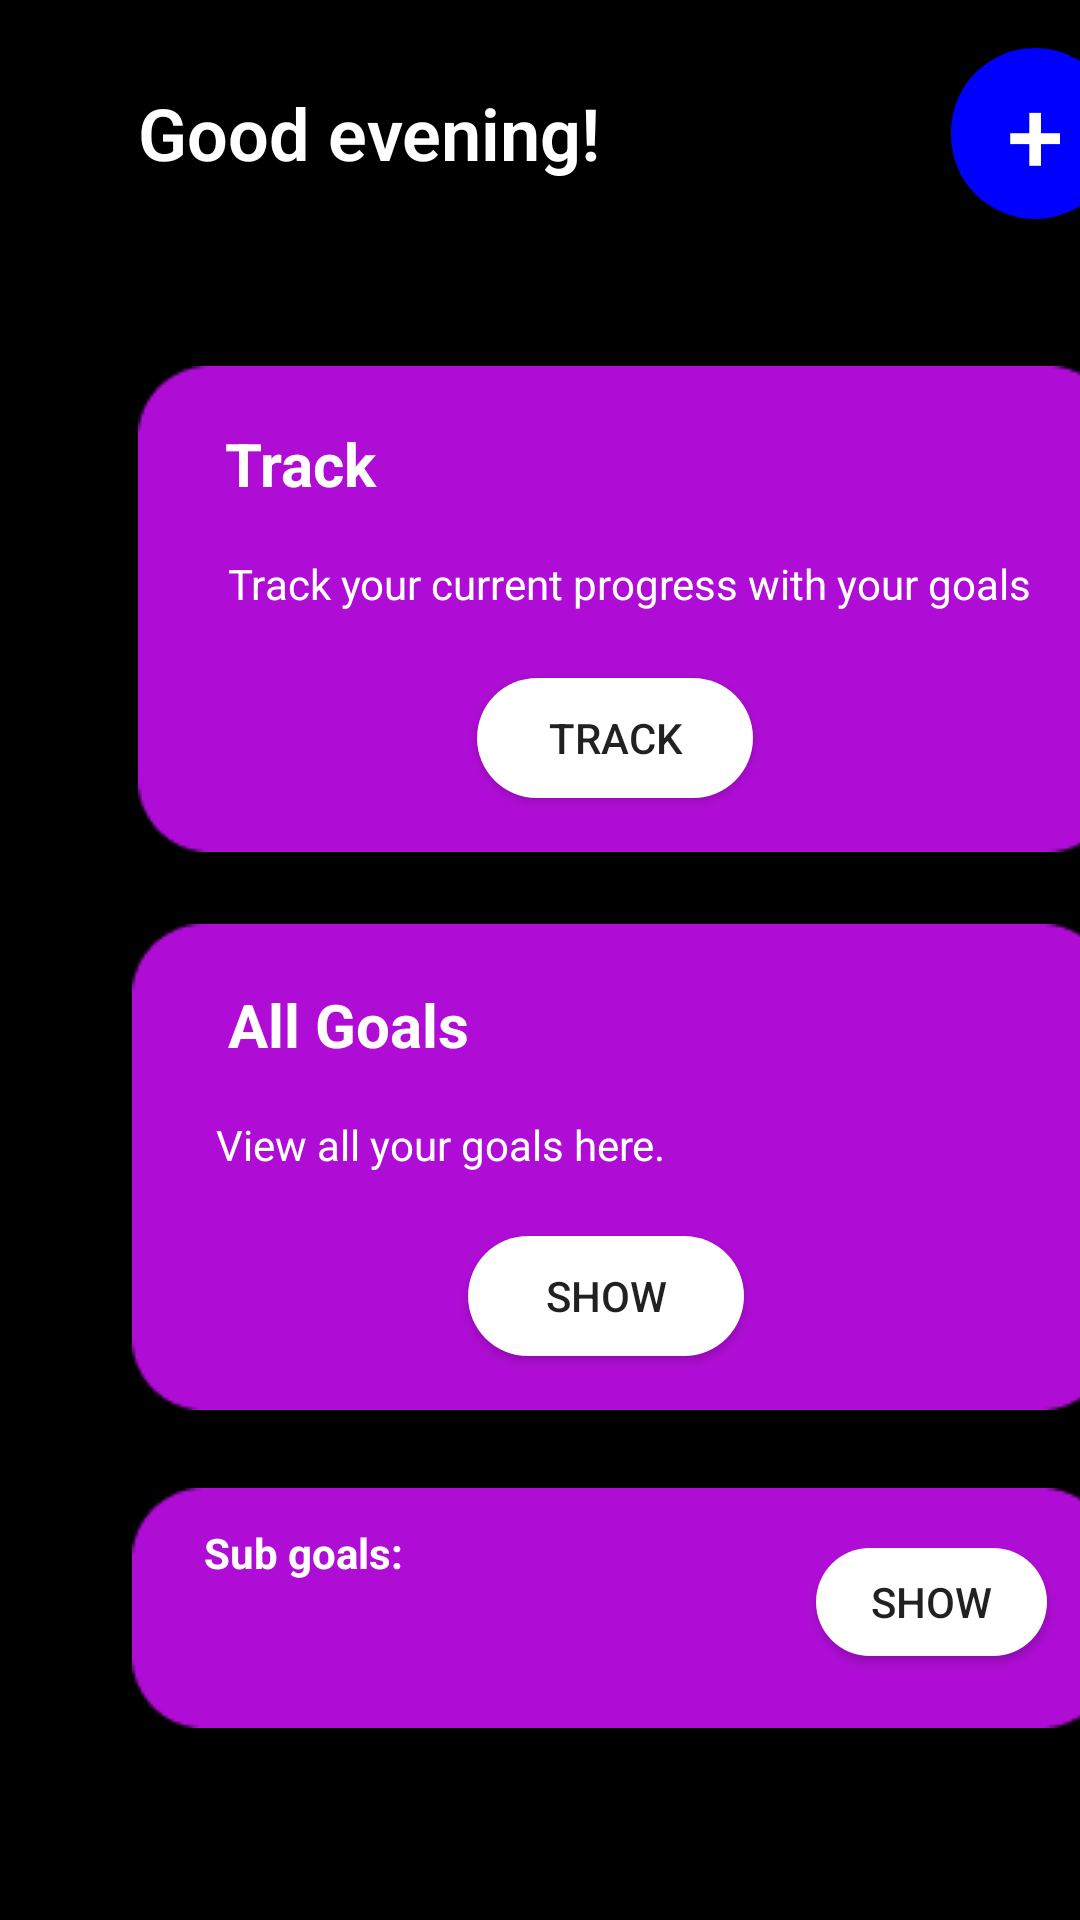

Here is an Android app screen rendered from its layout file. Give the layout XML and the strings, colors and styles it references.
<!-- AndroidManifest.xml: application theme AppTheme -->
<!-- res/layout/activity_home_page.xml -->
<?xml version="1.0" encoding="utf-8"?>
<androidx.constraintlayout.widget.ConstraintLayout xmlns:android="http://schemas.android.com/apk/res/android"
    xmlns:app="http://schemas.android.com/apk/res-auto"
    xmlns:tools="http://schemas.android.com/tools"
    android:layout_width="match_parent"
    android:layout_height="match_parent"
    tools:context=".HomePage">

    <View
        android:id="@+id/_bg__group_ek1"
        android:layout_width="421dp"
        android:layout_height="739dp"
        android:background="@drawable/_bg__group_ek1_shape"
        app:layout_constraintEnd_toEndOf="parent"
        tools:layout_editor_absoluteY="-1dp" />

    <ImageView
        android:id="@+id/imageView7"
        android:layout_width="wrap_content"
        android:layout_height="wrap_content"
        android:layout_marginStart="46dp"
        android:layout_marginTop="122dp"
        app:layout_constraintStart_toStartOf="parent"
        app:layout_constraintTop_toTopOf="parent"
        app:srcCompat="@drawable/blue_background" />

    <Button
        android:id="@+id/TrackButton"
        android:layout_width="92dp"
        android:layout_height="40dp"
        android:layout_marginStart="159dp"
        android:layout_marginTop="226dp"
        android:background="@drawable/rounded_button_white"
        android:text="Track"
        app:layout_constraintStart_toStartOf="parent"
        app:layout_constraintTop_toTopOf="parent" />

    <TextView
        android:id="@+id/TrackText"
        android:layout_width="wrap_content"
        android:layout_height="wrap_content"
        android:layout_marginStart="75dp"
        android:layout_marginTop="141dp"
        android:text="Track"
        android:textColor="#FFFFFF"
        android:textSize="20sp"
        android:textStyle="bold"
        app:layout_constraintStart_toStartOf="parent"
        app:layout_constraintTop_toTopOf="parent" />

    <ImageView
        android:id="@+id/imageView8"
        android:layout_width="wrap_content"
        android:layout_height="wrap_content"
        android:layout_marginStart="44dp"
        android:layout_marginTop="496dp"
        app:layout_constraintStart_toStartOf="parent"
        app:layout_constraintTop_toTopOf="parent"
        app:srcCompat="@drawable/second_blue_background" />

    <TextView
        android:id="@+id/subGoals"
        android:layout_width="wrap_content"
        android:layout_height="wrap_content"
        android:layout_marginStart="68dp"
        android:layout_marginTop="508dp"
        android:text="Sub goals:"
        android:textColor="#ffffff"
        android:textStyle="bold"
        app:layout_constraintStart_toStartOf="parent"
        app:layout_constraintTop_toTopOf="parent" />

    <Button
        android:id="@+id/ShowToday"
        android:layout_width="77dp"
        android:layout_height="36dp"
        android:layout_marginStart="272dp"
        android:layout_marginTop="516dp"
        android:background="@drawable/rounded_button_white"
        android:text="Show"
        app:layout_constraintStart_toStartOf="parent"
        app:layout_constraintTop_toTopOf="parent" />

    <Button
        android:id="@+id/AddGoal"
        android:layout_width="56dp"
        android:layout_height="57dp"
        android:layout_marginStart="317dp"
        android:layout_marginTop="16dp"
        android:background="@drawable/rounded_button"
        android:text="+"
        android:textColor="#ffffff"
        android:textSize="34sp"
        app:layout_constraintStart_toStartOf="parent"
        app:layout_constraintTop_toTopOf="parent" />

    <TextView
        android:id="@+id/GoodEvening"
        android:layout_width="wrap_content"
        android:layout_height="wrap_content"
        android:layout_marginStart="46dp"
        android:layout_marginTop="28dp"
        android:fontFamily="sans-serif-light"
        android:text="Good evening!"
        android:textColor="#FFFFFF"
        android:textSize="24sp"
        android:textStyle="bold"
        app:layout_constraintStart_toStartOf="parent"
        app:layout_constraintTop_toTopOf="parent" />

    <TextView
        android:id="@+id/pTrack"
        android:layout_width="wrap_content"
        android:layout_height="wrap_content"
        android:layout_marginStart="76dp"
        android:layout_marginTop="185dp"
        android:text="Track your current progress with your goals"
        android:textColor="#FFFFFF"
        app:layout_constraintStart_toStartOf="parent"
        app:layout_constraintTop_toTopOf="parent" />

    <ImageView
        android:id="@+id/imageView9"
        android:layout_width="wrap_content"
        android:layout_height="wrap_content"
        android:layout_marginStart="44dp"
        android:layout_marginTop="308dp"
        app:layout_constraintStart_toStartOf="parent"
        app:layout_constraintTop_toTopOf="parent"
        app:srcCompat="@drawable/blue_background" />

    <TextView
        android:id="@+id/pGoals"
        android:layout_width="wrap_content"
        android:layout_height="wrap_content"
        android:layout_marginStart="72dp"
        android:layout_marginTop="372dp"
        android:text="View all your goals here."
        android:textColor="#FFFFFF"
        app:layout_constraintStart_toStartOf="parent"
        app:layout_constraintTop_toTopOf="parent" />

    <Button
        android:id="@+id/ShowAll"
        android:layout_width="92dp"
        android:layout_height="40dp"
        android:layout_marginStart="156dp"
        android:layout_marginTop="412dp"
        android:background="@drawable/rounded_button_white"
        android:text="Show"
        app:layout_constraintStart_toStartOf="parent"
        app:layout_constraintTop_toTopOf="parent" />

    <TextView
        android:id="@+id/AllGoals"
        android:layout_width="wrap_content"
        android:layout_height="wrap_content"
        android:layout_marginStart="76dp"
        android:layout_marginTop="328dp"
        android:text="All Goals"
        android:textColor="#FFFFFF"
        android:textSize="20sp"
        android:textStyle="bold"
        app:layout_constraintStart_toStartOf="parent"
        app:layout_constraintTop_toTopOf="parent" />


</androidx.constraintlayout.widget.ConstraintLayout>
<!-- resources referenced by this layout -->
<resources>
  <!-- drawable _bg__group_ek1_shape (drawable-nodpi) -->
  <?xml version="1.0" encoding="utf-8"?>
  <shape xmlns:android="http://schemas.android.com/apk/res/android"
  	android:shape="rectangle" >
  	<solid android:color="@color/_bg__home_screen_1_ek2_color" />
  </shape>
  <!-- drawable blue_background: png bitmap (drawable, 1411 bytes) -->
  <!-- drawable rounded_button (drawable) -->
  <?xml version="1.0" encoding="utf-8"?>
  <shape xmlns:android="http://schemas.android.com/apk/res/android"
      android:shape="rectangle">
      <corners android:radius="50dp" /> 
      <solid android:color="#0000FF" /> 
  </shape>
  <!-- drawable rounded_button_white (drawable) -->
  <?xml version="1.0" encoding="utf-8"?>
  <shape xmlns:android="http://schemas.android.com/apk/res/android"
      android:shape="rectangle">
      <corners android:radius="50dp" /> 
      <solid android:color="#FFFFFF" /> 
  </shape>
  <!-- drawable second_blue_background: png bitmap (drawable, 1134 bytes) -->
  <style name="AppTheme" parent="Theme.AppCompat.Light.NoActionBar">
  		<item name="colorPrimary">@color/colorPrimary</item>
  		<item name="colorPrimaryDark">@color/colorPrimaryDark</item>
  		<item name="colorAccent">@color/colorAccent</item>
  	</style>
  <color name="_bg__home_screen_1_ek2_color">#000000</color>
  <color name="colorPrimary">#008577</color>
  <color name="colorPrimaryDark">#00574B</color>
  <color name="colorAccent">#D81B60</color>
</resources>
